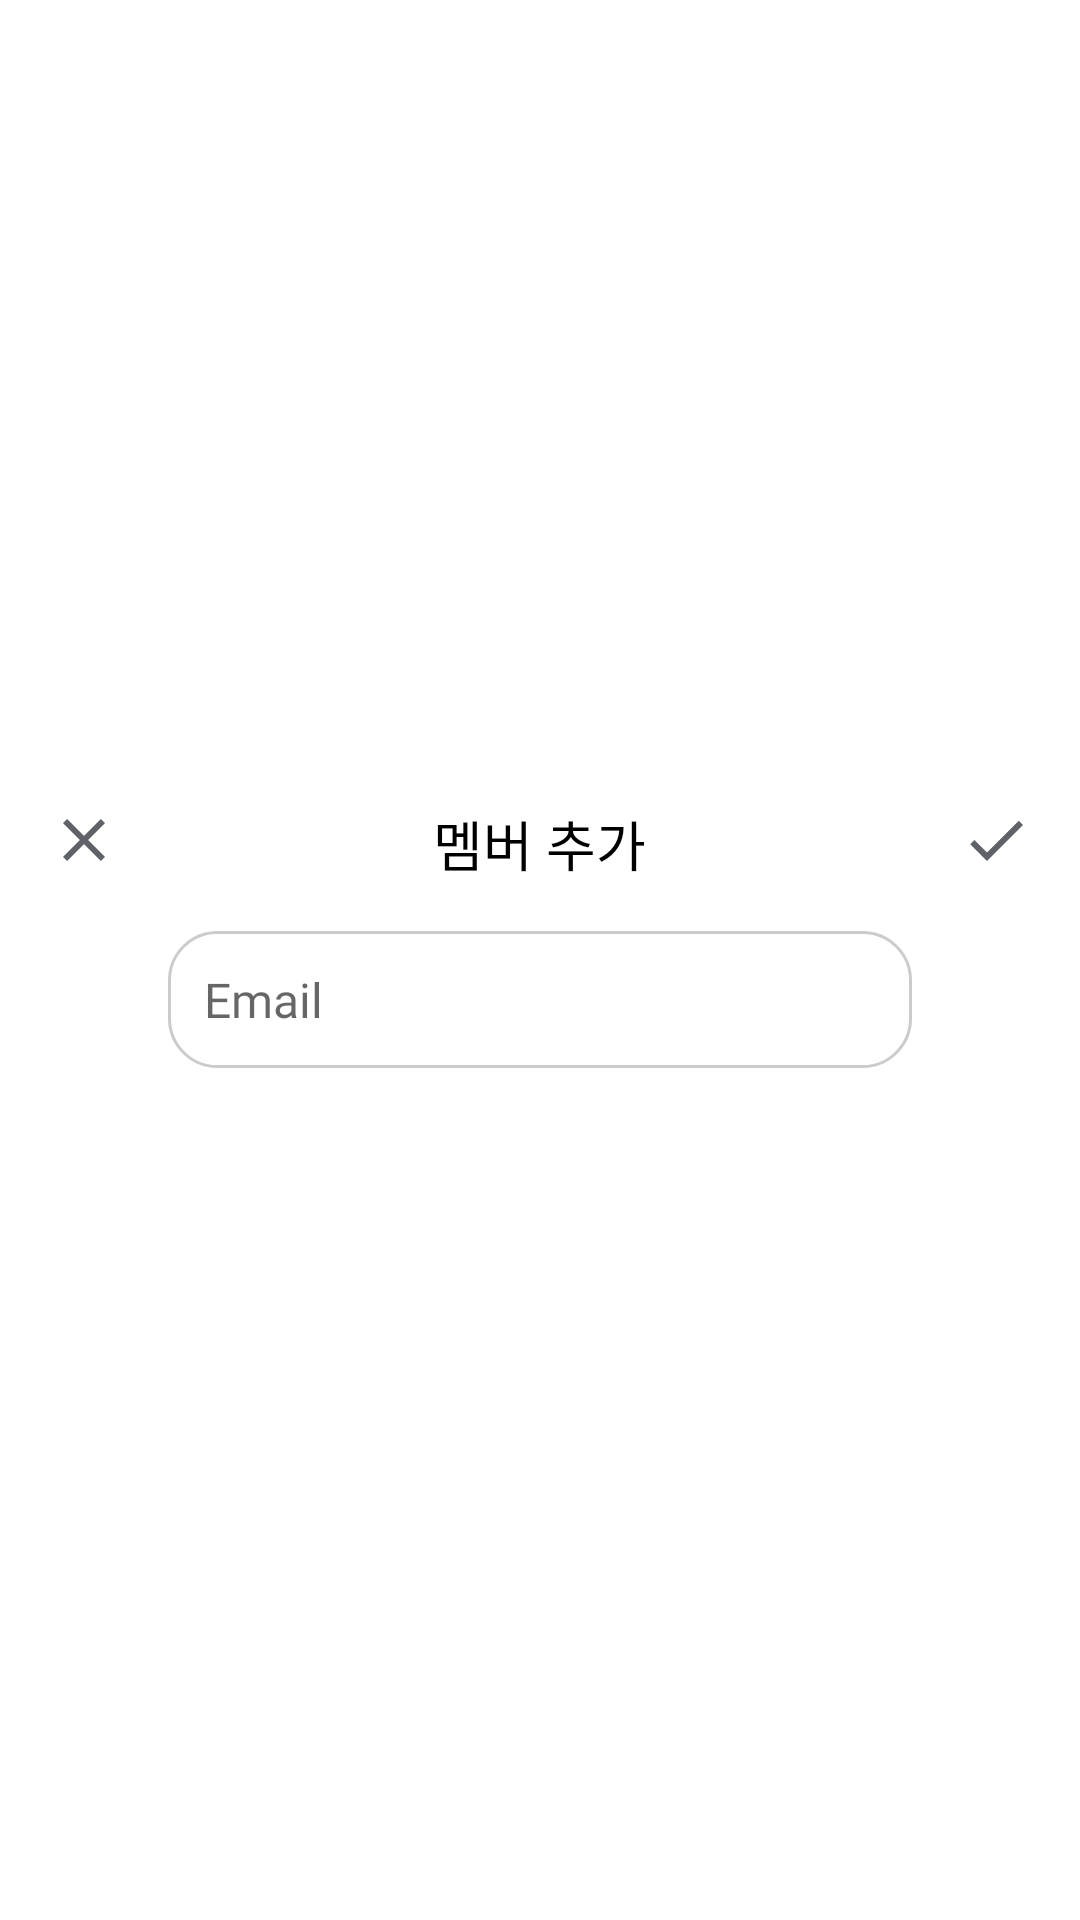

Android layout source for this screen:
<!-- AndroidManifest.xml: application theme Theme.Hackathon_GURU -->
<!-- res/layout/fragment_email_member_dialog.xml -->
<?xml version="1.0" encoding="utf-8"?>
<layout xmlns:android="http://schemas.android.com/apk/res/android"
    xmlns:app="http://schemas.android.com/apk/res-auto"
    xmlns:tools="http://schemas.android.com/tools">

    <data>
        
    </data>

    <LinearLayout
        android:layout_width="match_parent"
        android:layout_height="wrap_content"
        android:orientation="vertical"
        android:padding="16dp"
        android:background="@drawable/dialog_background"
        android:layout_gravity="center"
        android:gravity="center">

        <RelativeLayout
            android:layout_width="match_parent"
            android:layout_height="wrap_content"
            android:layout_marginBottom="16dp">

            <TextView
                android:id="@+id/dialogTitle"
                android:layout_width="wrap_content"
                android:layout_height="wrap_content"
                android:text="멤버 추가"
                android:textSize="18sp"
                android:fontFamily="@font/pretendardbold"
                android:textColor="@android:color/black"
                android:layout_centerInParent="true" />

            <ImageButton
                android:id="@+id/cancelButton"
                android:layout_width="wrap_content"
                android:layout_height="wrap_content"
                android:src="@drawable/ic_close"
                android:background="?attr/selectableItemBackgroundBorderless"
                android:contentDescription="Cancel"
                android:layout_alignParentStart="true"
                android:layout_alignParentLeft="true"/>

            <ImageButton
                android:id="@+id/addButton"
                android:layout_width="wrap_content"
                android:layout_height="wrap_content"
                android:layout_alignParentEnd="true"
                android:layout_alignParentRight="true"
                android:src="@drawable/ic_check"
                android:background="?attr/selectableItemBackgroundBorderless"
                android:contentDescription="Add"/>
        </RelativeLayout>

        <EditText
            android:id="@+id/emailEditText"
            android:layout_width="match_parent"
            android:layout_height="wrap_content"
            android:layout_marginStart="40dp"
            android:layout_marginEnd="40dp"
            android:hint="Email"
            android:fontFamily="@font/pretendardregular"
            android:inputType="textEmailAddress"
            android:padding="12dp"
            android:textSize="16sp"
            android:background="@drawable/edittext_background_rounded"
            android:layout_marginBottom="16dp"/>
    </LinearLayout>
</layout>
<!-- resources referenced by this layout -->
<resources>
  <!-- drawable edittext_background_rounded (drawable) -->
  <?xml version="1.0" encoding="utf-8"?>
  <shape xmlns:android="http://schemas.android.com/apk/res/android">
      <solid android:color="@android:color/white"/>
      <corners android:radius="16dp"/> 
      <stroke android:width="1dp" android:color="#cccccc"/>
  </shape>
  <!-- drawable ic_check (drawable) -->
  <vector xmlns:android="http://schemas.android.com/apk/res/android"
      android:width="24dp"
      android:height="24dp"
      android:viewportWidth="24"
      android:viewportHeight="24">
      <path
          android:fillColor="#5F6368"
          android:pathData="M9 16.17L4.83 12 3.41 13.41 9 19 21 7 19.59 5.59z"/>
  </vector>
  <!-- drawable ic_close (drawable) -->
  <vector xmlns:android="http://schemas.android.com/apk/res/android"
      android:width="24dp"
      android:height="24dp"
      android:viewportWidth="24"
      android:viewportHeight="24">
      <path
          android:fillColor="#5F6368"
          android:pathData="M19,6.41L17.59,5L12,10.59L6.41,5L5,6.41L10.59,12L5,17.59L6.41,19L12,13.41L17.59,19L19,17.59L13.41,12L19,6.41z"/>
  </vector>
  <style name="Theme.Hackathon_GURU" parent="Theme.MaterialComponents.DayNight.NoActionBar">
          
          <item name="colorPrimary">@color/mint_uperbar</item>
          <item name="colorPrimaryVariant">@color/white</item>
          <item name="colorOnPrimary">@color/black</item>
          
          <item name="colorSecondary">@color/teal_200</item>
          <item name="colorSecondaryVariant">@color/teal_700</item>
          <item name="colorOnSecondary">@color/black</item>
          
          <item name="android:statusBarColor" tools:targetApi="l">?attr/colorPrimaryVariant</item>
          
          <item name="colorPrimaryDark">#40C0DB</item>
          <item name="colorAccent">#40C0DB</item>
          
          <item name="materialCalendarStyle">@style/Widget.MaterialComponents.MaterialCalendar</item>
          <item name="materialCalendarFullscreenTheme">@style/ThemeOverlay.MaterialComponents.MaterialCalendar.Fullscreen</item>
      </style>
  <color name="mint_uperbar">#40C0DB</color>
  <color name="white">#FFFFFFFF</color>
  <color name="black">#FF000000</color>
  <color name="teal_200">#FF03DAC5</color>
  <color name="teal_700">#FF018786</color>
</resources>
